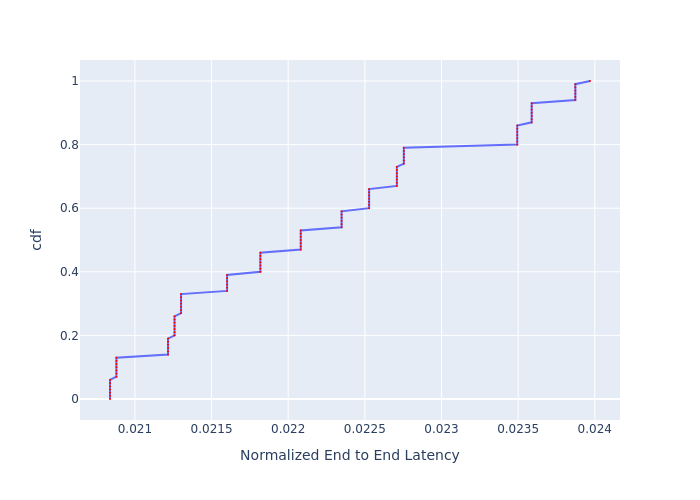

Data behind this chart, as committed beside it:
, cdf, Normalized End to End Latency
0, 0.0, 0.02084
1, 0.01, 0.02084
2, 0.02, 0.02084
3, 0.03, 0.02084
4, 0.04, 0.02084
5, 0.05, 0.02084
6, 0.06, 0.02084
7, 0.07, 0.02088
8, 0.08, 0.02088
9, 0.09, 0.02088
10, 0.1, 0.02088
11, 0.11, 0.02088
12, 0.12, 0.02088
13, 0.13, 0.02088
14, 0.14, 0.02122
15, 0.15, 0.02122
16, 0.16, 0.02122
17, 0.17, 0.02122
18, 0.18, 0.02122
19, 0.19, 0.02122
20, 0.2, 0.02126
21, 0.21, 0.02126
22, 0.22, 0.02126
23, 0.23, 0.02126
24, 0.24, 0.02126
25, 0.25, 0.02126
26, 0.26, 0.02126
27, 0.27, 0.0213
28, 0.28, 0.0213
29, 0.29, 0.0213
30, 0.3, 0.0213
31, 0.31, 0.0213
32, 0.32, 0.0213
33, 0.33, 0.0213
34, 0.34, 0.0216
35, 0.35, 0.0216
36, 0.36, 0.0216
37, 0.37, 0.0216
38, 0.38, 0.0216
39, 0.39, 0.0216
40, 0.4, 0.02182
41, 0.41, 0.02182
42, 0.42, 0.02182
43, 0.43, 0.02182
44, 0.44, 0.02182
45, 0.45, 0.02182
46, 0.46, 0.02182
47, 0.47, 0.02208
48, 0.48, 0.02208
49, 0.49, 0.02208
50, 0.5, 0.02208
51, 0.51, 0.02208
52, 0.52, 0.02208
53, 0.53, 0.02208
54, 0.54, 0.02235
55, 0.55, 0.02235
56, 0.56, 0.02235
57, 0.57, 0.02235
58, 0.58, 0.02235
59, 0.59, 0.02235
... 41 more rows
